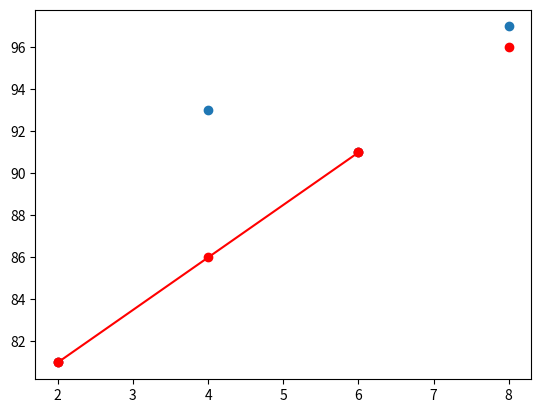

Write the Python code that produced this figure.
# y =a ax +b 인 일차 방정식 결정하기

from matplotlib import pyplot as plt

#y= a * 2 +b
data_x = [2, 6]
data_y = [81,91]

#기울기
a = (data_y[1] - data_y[0]) / (data_x[1] - data_x[0])
b = data_y[1] - a*data_x[1]

#결과
print(f'직선 y = {a}x + {b}')

#graph
fig, splt = plt.subplots()
splt.plot(data_x,data_y,'ro-')
#plt.show()

#cf
x = [2, 4, 6, 8]
y1 = [81,93,91,97]
y2 = [a * i +b for i in x]
splt.scatter(x, y1)
splt.plot(x, y2, 'ro')

plt.show()